The GitHub repository arata-toya/pai-final-patrol contains a labelled image folder "data" with 3 categories: crack, normal, stain. Examples follow, each with its label.

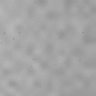
Label: normal

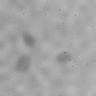
Label: stain

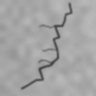
Label: crack

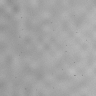
Label: normal

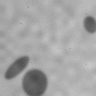
Label: stain

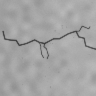
Label: crack
